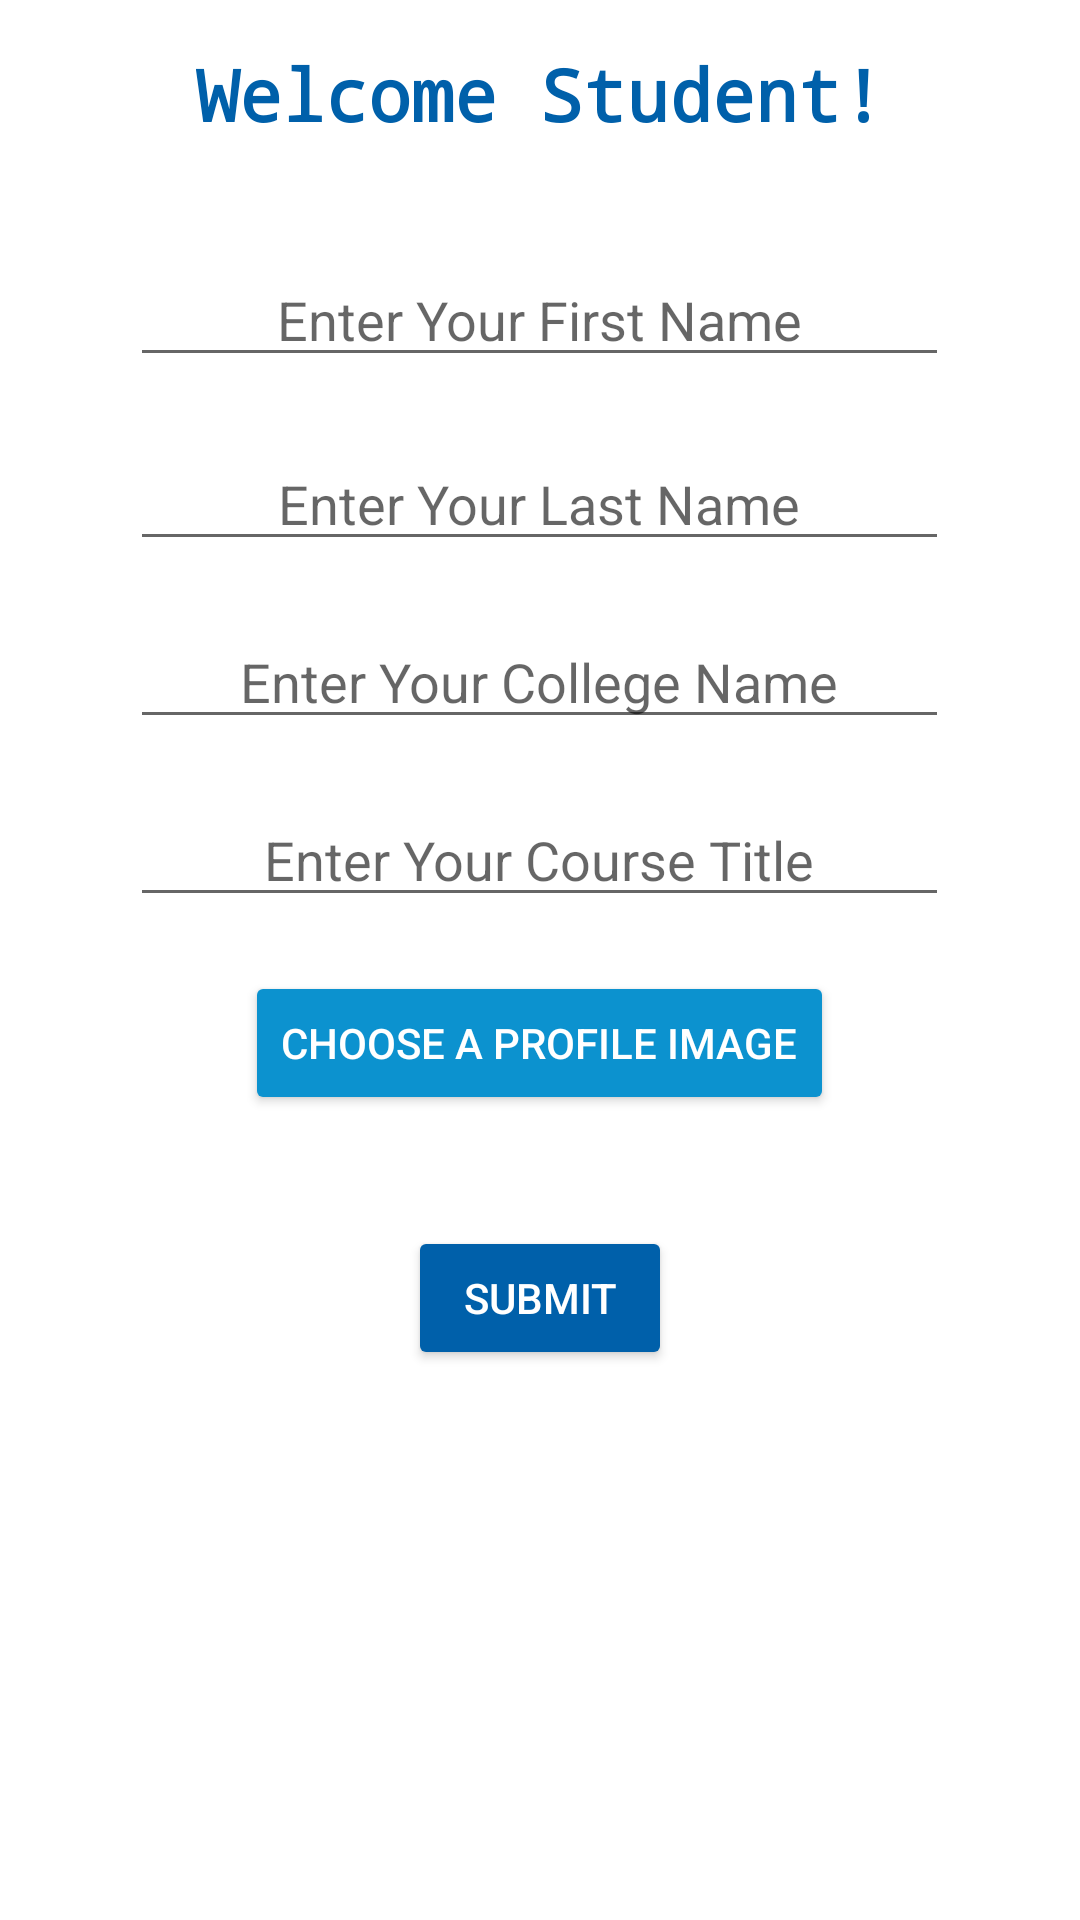

Layout XML and referenced resources for this Android screen:
<!-- AndroidManifest.xml: application theme AppTheme -->
<!-- res/layout/activity_on_start_up.xml -->
<?xml version="1.0" encoding="utf-8"?>
<RelativeLayout xmlns:android="http://schemas.android.com/apk/res/android"
    xmlns:app="http://schemas.android.com/apk/res-auto"
    xmlns:tools="http://schemas.android.com/tools"
    android:layout_width="match_parent"
    android:layout_height="match_parent"
    tools:context="com.example.teohe.studentaid.OnStartUpActivity">


    <TextView
        android:id="@+id/welcomeMessage"
        android:layout_width="wrap_content"
        android:layout_height="wrap_content"
        android:layout_alignParentTop="true"
        android:layout_centerHorizontal="true"
        android:layout_marginTop="15dp"
        android:text="Welcome Student!"
        android:textAlignment="center"
        android:textColor="@color/niceBlue"
        android:textSize="24sp"
        android:textStyle="bold"
        android:typeface="monospace" />

    <EditText
        android:id="@+id/firstNameSetup"
        android:layout_width="wrap_content"
        android:layout_height="wrap_content"
        android:layout_below="@+id/welcomeMessage"
        android:layout_centerHorizontal="true"
        android:layout_marginTop="37dp"
        android:ems="13"
        android:hint="Enter Your First Name"
        android:inputType="textPersonName"
        android:textAlignment="center" />

    <EditText
        android:id="@+id/lastNameSetup"
        android:layout_width="wrap_content"
        android:layout_height="wrap_content"
        android:layout_alignStart="@+id/firstNameSetup"
        android:layout_below="@+id/firstNameSetup"
        android:layout_marginTop="20dp"
        android:ems="13"
        android:hint="Enter Your Last Name"
        android:inputType="textPersonName"
        android:textAlignment="center" />

    <EditText
        android:id="@+id/collegeNameSetup"
        android:layout_width="wrap_content"
        android:layout_height="wrap_content"
        android:layout_alignStart="@+id/lastNameSetup"
        android:layout_below="@+id/lastNameSetup"
        android:layout_marginTop="18dp"
        android:ems="13"
        android:hint="Enter Your College Name"
        android:inputType="textPersonName"
        android:textAlignment="center"/>

    <EditText
        android:id="@+id/courseTitleSetup"
        android:layout_width="wrap_content"
        android:layout_height="wrap_content"
        android:layout_alignStart="@+id/collegeNameSetup"
        android:layout_below="@+id/collegeNameSetup"
        android:layout_marginTop="18dp"
        android:ems="13"
        android:hint="Enter Your Course Title"
        android:inputType="textPersonName"
        android:textAlignment="center"/>

    <Button
        android:id="@+id/imageButtonSetup"
        android:layout_width="wrap_content"
        android:layout_height="wrap_content"
        android:layout_below="@+id/courseTitleSetup"
        android:layout_centerHorizontal="true"
        android:layout_marginTop="18dp"
        android:text="Choose a Profile Image"
        style="@style/Widget.AppCompat.Button.Colored"
        android:backgroundTint="@color/accent"/>

    <Button
        android:id="@+id/submitButtonSetup"
        android:layout_width="wrap_content"
        android:layout_height="wrap_content"
        android:layout_below="@+id/imageButtonSetup"
        android:layout_centerHorizontal="true"
        android:layout_marginTop="37dp"
        android:text="Submit"
        style="@style/Widget.AppCompat.Button.Colored"
        android:backgroundTint="@color/niceBlue"/>
</RelativeLayout>
<!-- resources referenced by this layout -->
<resources>
  <color name="accent">#0C92CF</color>
  <color name="niceBlue">#0060AA</color>
  <style name="AppTheme" parent="Theme.AppCompat.Light.DarkActionBar">
          
          <item name="colorPrimary">@color/accent</item>
          <item name="colorPrimaryDark">@color/colorPrimaryDark</item>
          <item name="colorAccent">@color/accent</item>
          <item name="android:statusBarColor">@color/accent</item>
          <item name="android:navigationBarColor">@color/accent</item>
          <item name="android:textColorPrimaryInverse">@android:color/background_light</item>
          <item name="android:textColorPrimary">@android:color/primary_text_light</item>
          <item name="android:colorBackground">@android:color/background_light</item>
          <item name="android:windowActionBar">false</item>
      </style>
  <color name="colorPrimaryDark">#303F9F</color>
</resources>
